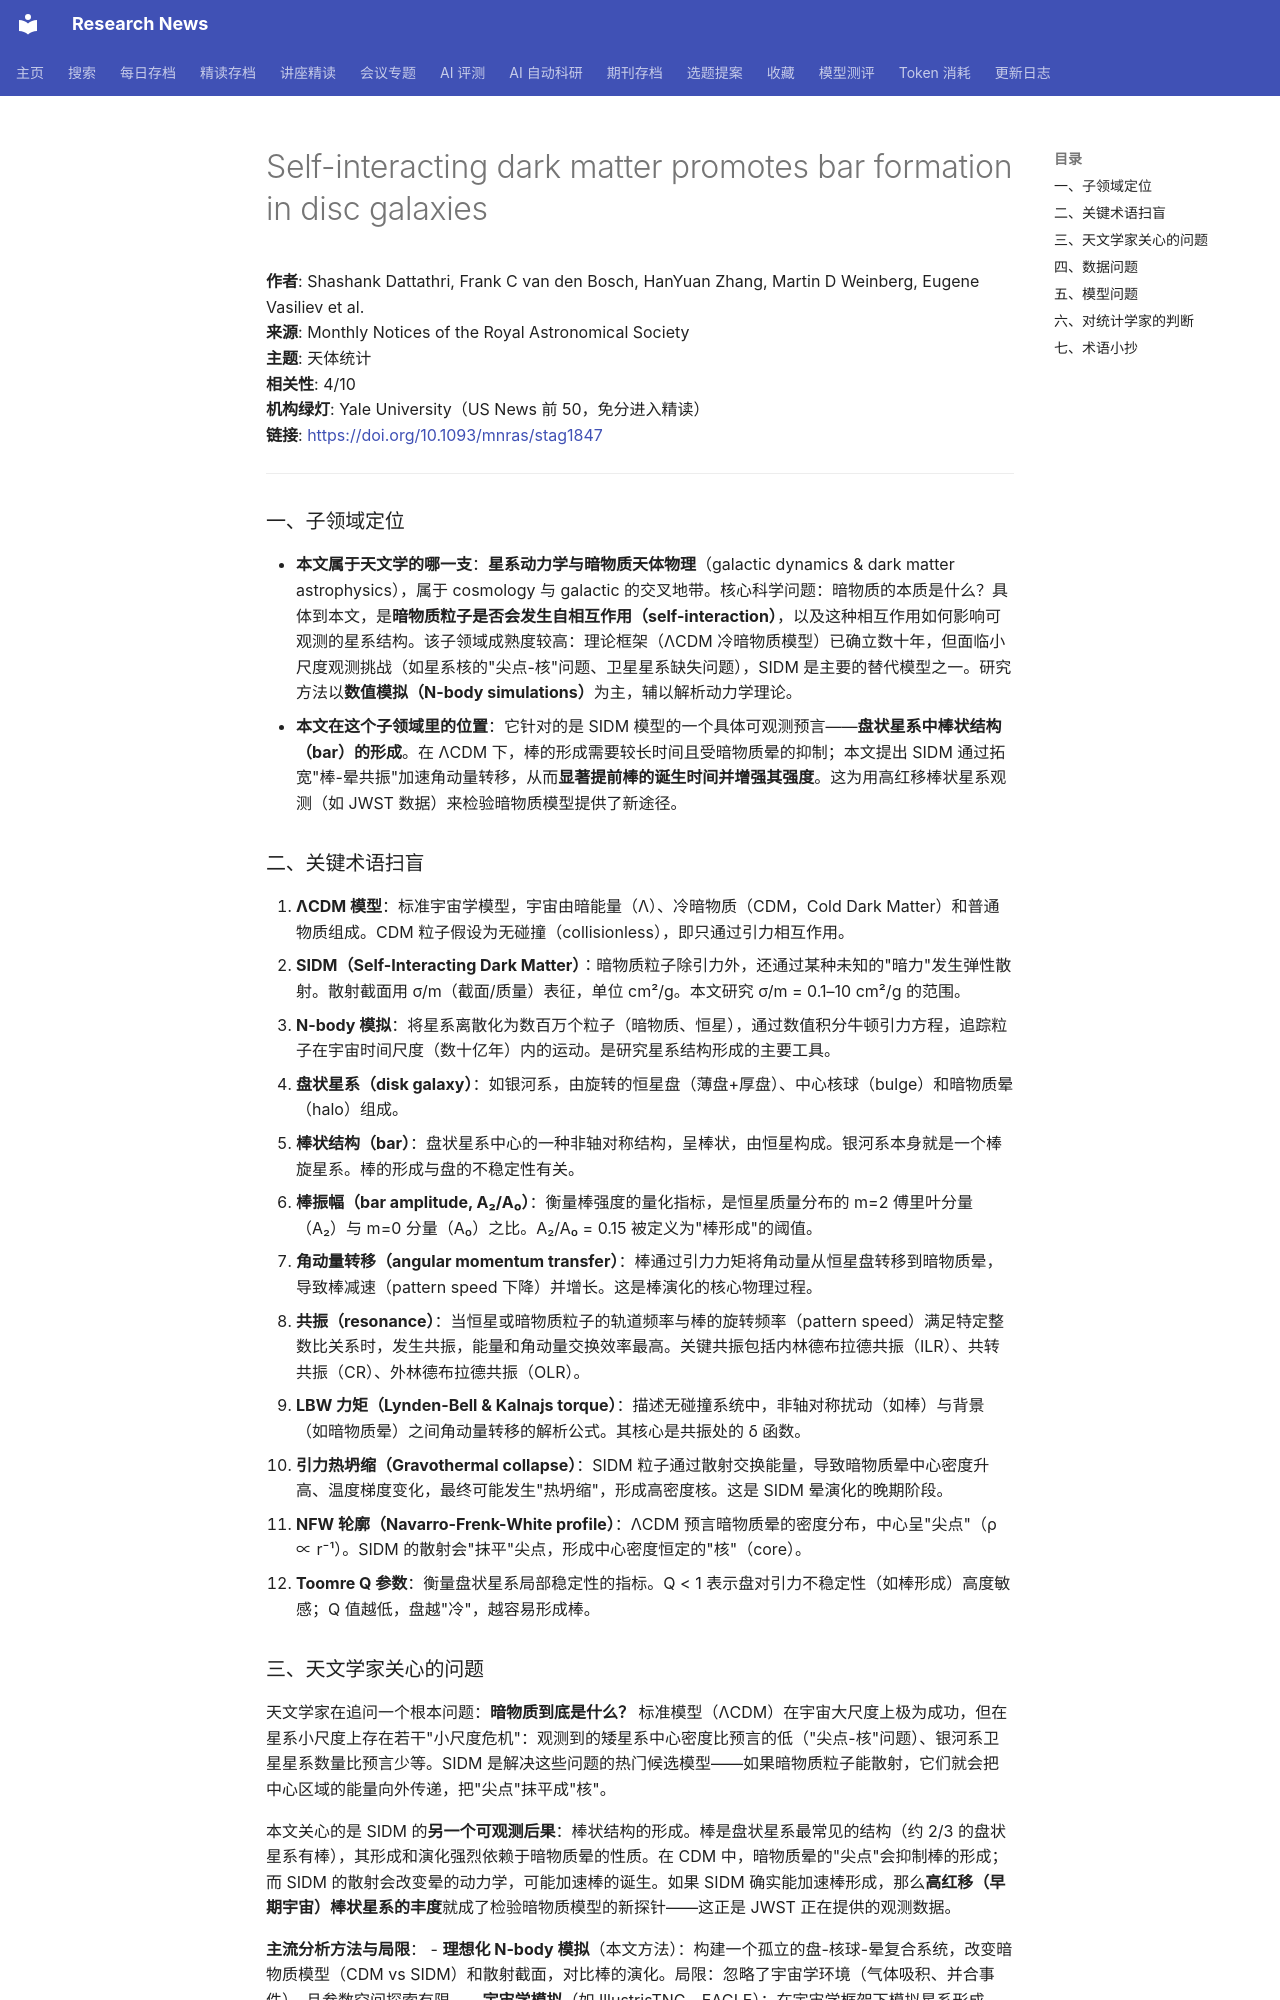

repository: cxy0714/research-news · page: deep_reads/2026-10-15-10.1093_mnras_stag1847/index.html · generator: mkdocs

# Self-interacting dark matter promotes bar formation in disc galaxies

**作者**: Shashank Dattathri, Frank C van den Bosch, HanYuan Zhang, Martin D Weinberg, Eugene Vasiliev et al.  
**来源**: Monthly Notices of the Royal Astronomical Society  
**主题**: 天体统计  
**相关性**: 4/10  
**机构绿灯**: Yale University（US News 前 50，免分进入精读）  
**链接**: <https://doi.org/10.1093/mnras/stag1847>

---

### 一、子领域定位

- **本文属于天文学的哪一支**：**星系动力学与暗物质天体物理**（galactic dynamics & dark matter astrophysics），属于 cosmology 与 galactic 的交叉地带。核心科学问题：暗物质的本质是什么？具体到本文，是**暗物质粒子是否会发生自相互作用（self-interaction）**，以及这种相互作用如何影响可观测的星系结构。该子领域成熟度较高：理论框架（ΛCDM 冷暗物质模型）已确立数十年，但面临小尺度观测挑战（如星系核的"尖点-核"问题、卫星星系缺失问题），SIDM 是主要的替代模型之一。研究方法以**数值模拟（N-body simulations）**为主，辅以解析动力学理论。
- **本文在这个子领域里的位置**：它针对的是 SIDM 模型的一个具体可观测预言——**盘状星系中棒状结构（bar）的形成**。在 ΛCDM 下，棒的形成需要较长时间且受暗物质晕的抑制；本文提出 SIDM 通过拓宽"棒-晕共振"加速角动量转移，从而**显著提前棒的诞生时间并增强其强度**。这为用高红移棒状星系观测（如 JWST 数据）来检验暗物质模型提供了新途径。

### 二、关键术语扫盲

1. **ΛCDM 模型**：标准宇宙学模型，宇宙由暗能量（Λ）、冷暗物质（CDM，Cold Dark Matter）和普通物质组成。CDM 粒子假设为无碰撞（collisionless），即只通过引力相互作用。
2. **SIDM（Self-Interacting Dark Matter）**：暗物质粒子除引力外，还通过某种未知的"暗力"发生弹性散射。散射截面用 σ/m（截面/质量）表征，单位 cm²/g。本文研究 σ/m = 0.1–10 cm²/g 的范围。
3. **N-body 模拟**：将星系离散化为数百万个粒子（暗物质、恒星），通过数值积分牛顿引力方程，追踪粒子在宇宙时间尺度（数十亿年）内的运动。是研究星系结构形成的主要工具。
4. **盘状星系（disk galaxy）**：如银河系，由旋转的恒星盘（薄盘+厚盘）、中心核球（bulge）和暗物质晕（halo）组成。
5. **棒状结构（bar）**：盘状星系中心的一种非轴对称结构，呈棒状，由恒星构成。银河系本身就是一个棒旋星系。棒的形成与盘的不稳定性有关。
6. **棒振幅（bar amplitude, A₂/A₀）**：衡量棒强度的量化指标，是恒星质量分布的 m=2 傅里叶分量（A₂）与 m=0 分量（A₀）之比。A₂/A₀ = 0.15 被定义为"棒形成"的阈值。
7. **角动量转移（angular momentum transfer）**：棒通过引力力矩将角动量从恒星盘转移到暗物质晕，导致棒减速（pattern speed 下降）并增长。这是棒演化的核心物理过程。
8. **共振（resonance）**：当恒星或暗物质粒子的轨道频率与棒的旋转频率（pattern speed）满足特定整数比关系时，发生共振，能量和角动量交换效率最高。关键共振包括内林德布拉德共振（ILR）、共转共振（CR）、外林德布拉德共振（OLR）。
9. **LBW 力矩（Lynden-Bell & Kalnajs torque）**：描述无碰撞系统中，非轴对称扰动（如棒）与背景（如暗物质晕）之间角动量转移的解析公式。其核心是共振处的 δ 函数。
10. **引力热坍缩（Gravothermal collapse）**：SIDM 粒子通过散射交换能量，导致暗物质晕中心密度升高、温度梯度变化，最终可能发生"热坍缩"，形成高密度核。这是 SIDM 晕演化的晚期阶段。
11. **NFW 轮廓（Navarro-Frenk-White profile）**：ΛCDM 预言暗物质晕的密度分布，中心呈"尖点"（ρ ∝ r⁻¹）。SIDM 的散射会"抹平"尖点，形成中心密度恒定的"核"（core）。
12. **Toomre Q 参数**：衡量盘状星系局部稳定性的指标。Q < 1 表示盘对引力不稳定性（如棒形成）高度敏感；Q 值越低，盘越"冷"，越容易形成棒。
